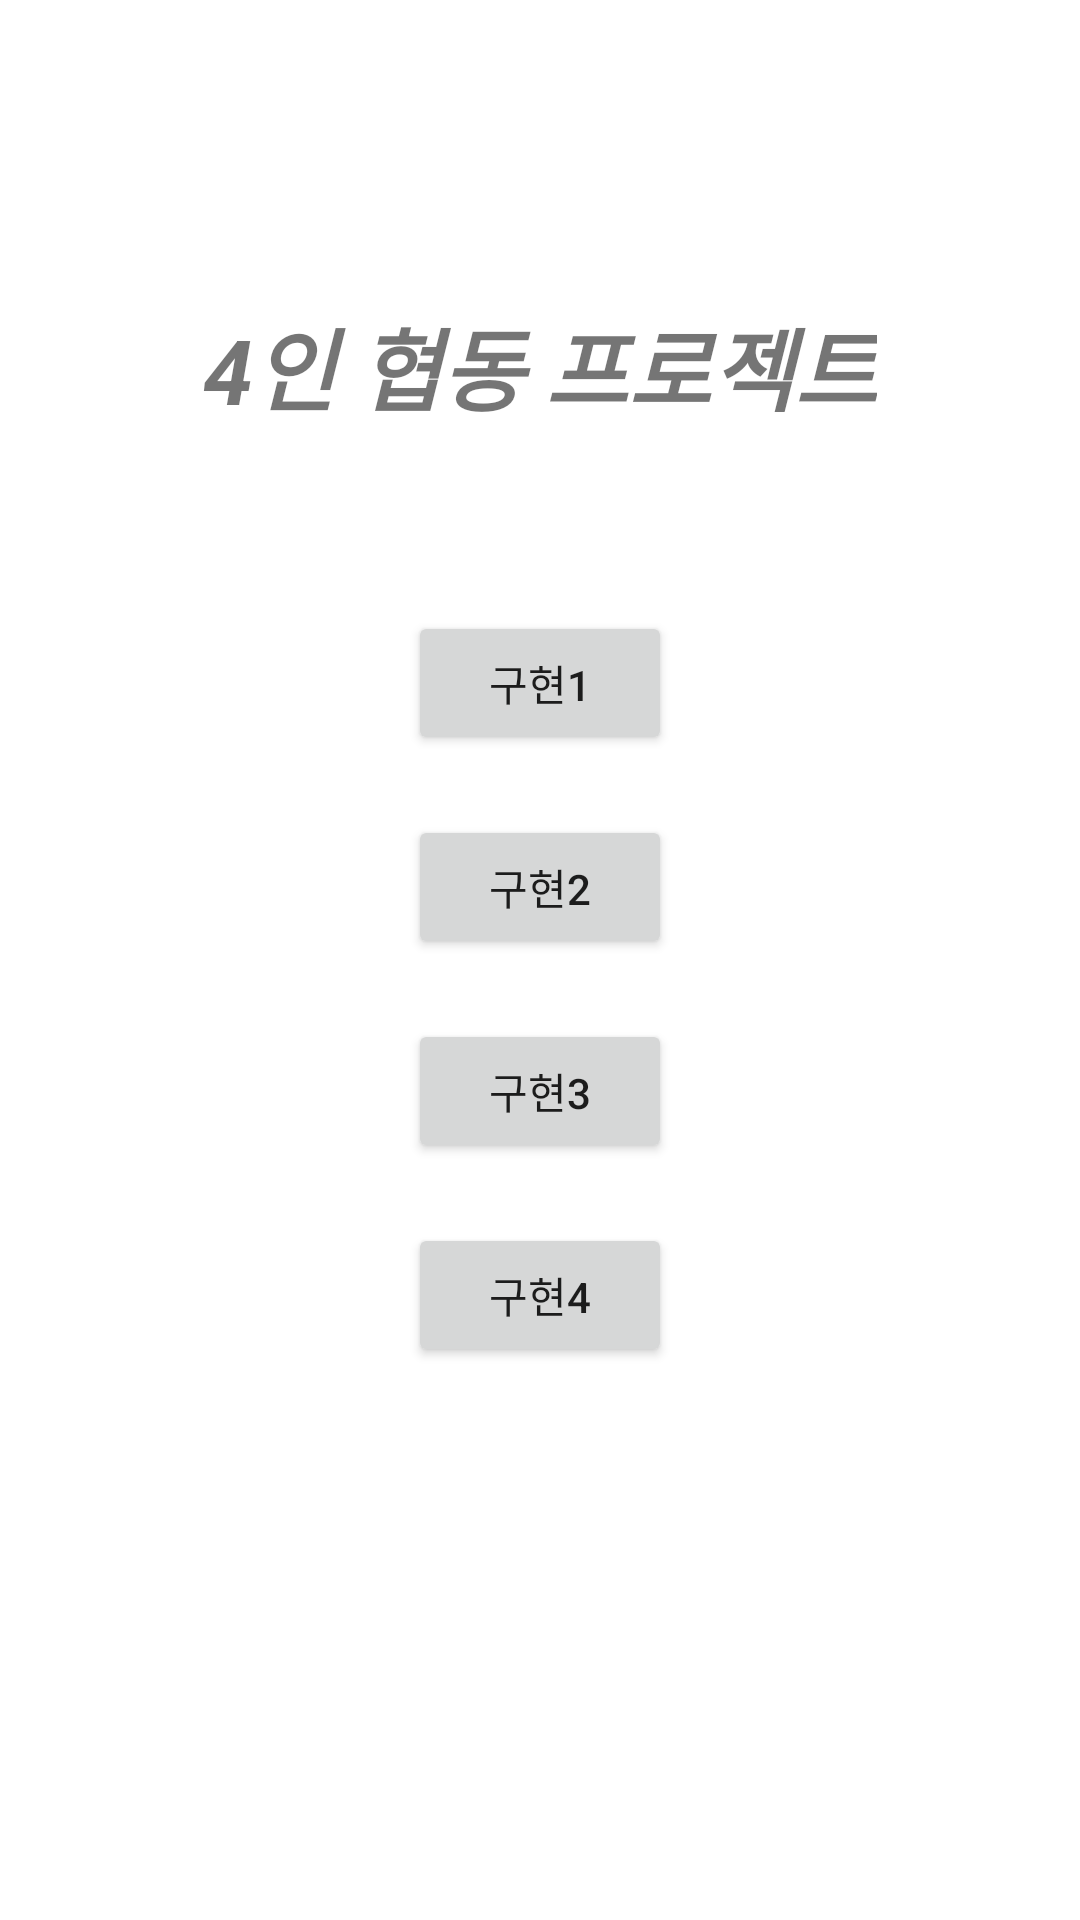

The Android layout XML behind this screen, and the referenced resources:
<!-- AndroidManifest.xml: application theme Theme.Android_Teamwork -->
<!-- res/layout/fragment_start.xml -->
<?xml version="1.0" encoding="utf-8"?>
<androidx.constraintlayout.widget.ConstraintLayout
    xmlns:android="http://schemas.android.com/apk/res/android"
    xmlns:app="http://schemas.android.com/apk/res-auto"
    xmlns:tools="http://schemas.android.com/tools"
    android:layout_width="match_parent"
    android:layout_height="match_parent">

    <TextView
        android:id="@+id/textView"
        android:layout_width="wrap_content"
        android:layout_height="wrap_content"
        android:text="4인 협동 프로젝트"
        android:textSize="30sp"
        android:textStyle="bold|italic"
        android:layout_marginTop="100dp"
        app:layout_constraintEnd_toEndOf="parent"
        app:layout_constraintStart_toStartOf="parent"
        app:layout_constraintTop_toTopOf="parent" />

    <Button
        android:id="@+id/button"
        android:layout_width="wrap_content"
        android:layout_height="wrap_content"
        android:text="구현1"
        android:layout_marginTop="60dp"
        app:layout_constraintEnd_toEndOf="parent"
        app:layout_constraintStart_toStartOf="parent"
        app:layout_constraintTop_toBottomOf="@+id/textView" />

    <Button
        android:id="@+id/button2"
        android:layout_width="wrap_content"
        android:layout_height="wrap_content"
        android:text="구현2"
        android:layout_margin="20dp"
        app:layout_constraintEnd_toEndOf="parent"
        app:layout_constraintStart_toStartOf="parent"
        app:layout_constraintTop_toBottomOf="@+id/button" />

    <Button
        android:id="@+id/button3"
        android:layout_width="wrap_content"
        android:layout_height="wrap_content"
        android:text="구현3"
        android:layout_margin="20dp"
        app:layout_constraintEnd_toEndOf="parent"
        app:layout_constraintStart_toStartOf="parent"
        app:layout_constraintTop_toBottomOf="@+id/button2" />

    <Button
        android:id="@+id/button4"
        android:layout_width="wrap_content"
        android:layout_height="wrap_content"
        android:text="구현4"
        android:layout_margin="20dp"
        app:layout_constraintEnd_toEndOf="parent"
        app:layout_constraintStart_toStartOf="parent"
        app:layout_constraintTop_toBottomOf="@+id/button3" />

</androidx.constraintlayout.widget.ConstraintLayout>
<!-- resources referenced by this layout -->
<resources>
  <style name="Theme.Android_Teamwork" parent="Theme.MaterialComponents.DayNight.DarkActionBar">
          
          <item name="colorPrimary">@color/purple_500</item>
          <item name="colorPrimaryVariant">@color/purple_700</item>
          <item name="colorOnPrimary">@color/white</item>
          
          <item name="colorSecondary">@color/teal_200</item>
          <item name="colorSecondaryVariant">@color/teal_700</item>
          <item name="colorOnSecondary">@color/black</item>
          
          <item name="android:statusBarColor">?attr/colorPrimaryVariant</item>
          
      </style>
  <!-- not gathered from this repository: default colours our renderer supplied (Android Studio template values) -->
  <color name="purple_500">#FF6200EE</color>
  <color name="purple_700">#FF3700B3</color>
  <color name="teal_200">#FF03DAC5</color>
  <color name="teal_700">#FF018786</color>
  <color name="black">#FF000000</color>
  <color name="white">#FFFFFFFF</color>
</resources>
